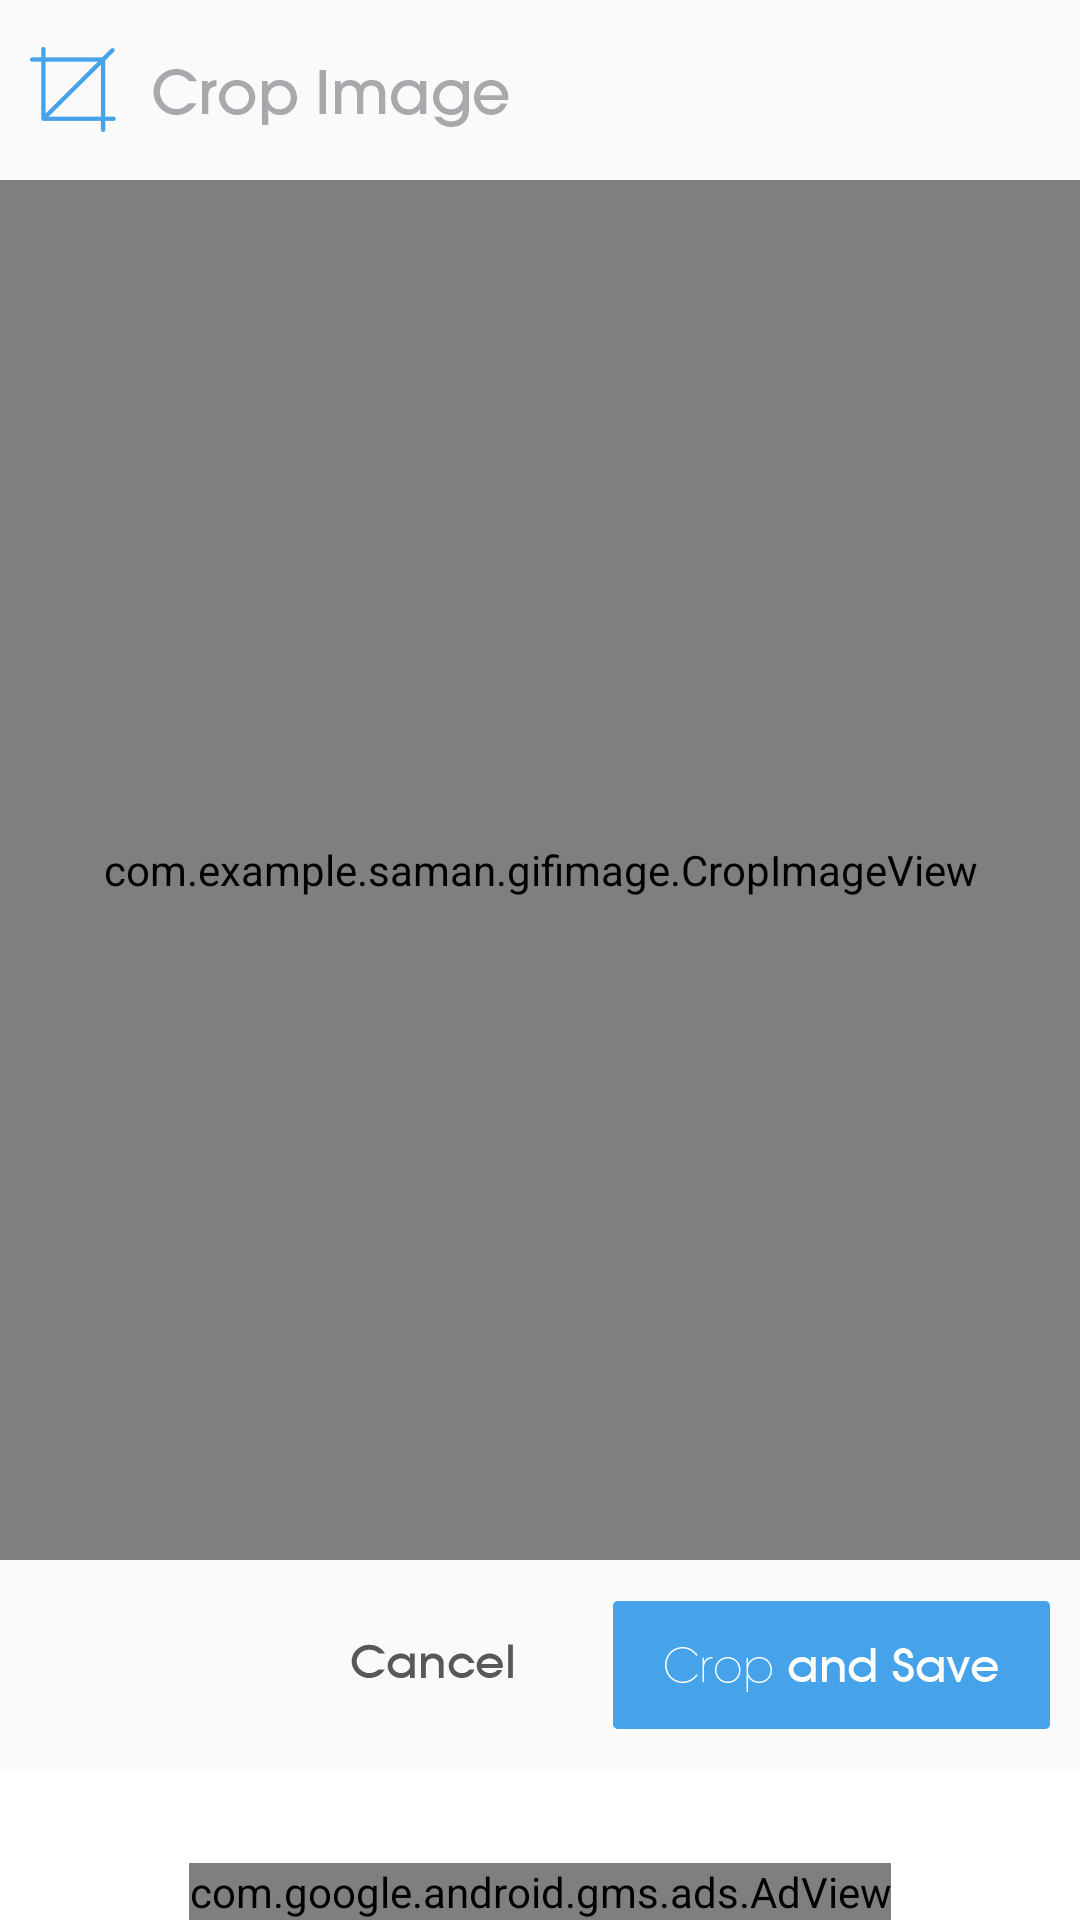

Reconstruct the res/layout file that produces this screen, plus the resources it refers to.
<!-- AndroidManifest.xml: application theme AppTheme -->
<!-- res/layout/crop__activity_crop.xml -->
<?xml version="1.0" encoding="utf-8"?>
<RelativeLayout
    xmlns:android="http://schemas.android.com/apk/res/android"
    android:layout_width="match_parent"
    android:layout_height="match_parent"
    xmlns:ads="http://schemas.android.com/apk/res-auto">
    <RelativeLayout
        android:layout_width="match_parent"
        android:layout_alignParentTop="true"
        android:layout_height="60dp"
        android:id="@+id/done_cancel_bar">



        <ImageView
            android:layout_gravity="center"
            android:layout_width="wrap_content"
            android:layout_height="wrap_content"
            android:layout_marginLeft="10dp"
            android:src="@drawable/crop_img"
            android:layout_centerVertical="true"
            android:layout_alignParentStart="true"
            android:id="@+id/imageView4" />

     

    </RelativeLayout>
  

    <com.example.saman.gifimage.CropImageView
        android:id="@+id/crop_image"
        android:layout_width="match_parent"
        android:layout_height="match_parent"
        android:background="@drawable/crop__texture"
        android:layout_below="@id/done_cancel_bar"
        android:layout_above="@+id/done_cancel_bar1"/>
    <RelativeLayout
        android:layout_width="match_parent"
        android:layout_height="70dp"
        android:id="@+id/done_cancel_bar1"
        android:layout_above="@+id/relativeLayout4"
        android:layout_alignParentStart="true">






        <ImageView
            android:layout_gravity="center"
            android:layout_width="wrap_content"
            android:layout_height="wrap_content"
            android:layout_marginRight="10dp"
            android:layout_marginLeft="10dp"
            android:src="@drawable/crop_btn"
            android:layout_centerVertical="true"
            android:textSize="12dp"
            android:id="@+id/btn_done"

            android:layout_alignParentEnd="true" />
        <ImageView
            android:layout_gravity="center"
            android:layout_width="100dp"
            android:layout_height="wrap_content"
            android:layout_marginRight="0dp"


            android:textColor="#ffffff"

            android:src="@drawable/cancel"
            android:id="@+id/btn_cancel"
            android:layout_centerVertical="true"
            android:layout_toStartOf="@+id/btn_done" />

    </RelativeLayout>

    <RelativeLayout
        android:layout_width="match_parent"
        android:layout_height="50dp"
        android:layout_alignParentBottom="true"
        android:background="@drawable/footer"
        android:id="@+id/relativeLayout4">
        <com.google.android.gms.ads.AdView
            android:id="@+id/adView"
            android:layout_width="wrap_content"
            android:layout_height="wrap_content"
            android:layout_centerHorizontal="true"
            android:layout_alignParentBottom="true"
            ads:adSize="SMART_BANNER"
            ads:adUnitId="@string/banner_ad_unit_id">
        </com.google.android.gms.ads.AdView>
    </RelativeLayout>
</RelativeLayout>
<!-- resources referenced by this layout -->
<resources>
  <!-- drawable cancel: png bitmap (drawable-xxhdpi, 2628 bytes) -->
  <!-- drawable crop_btn: png bitmap (drawable-xxhdpi, 5156 bytes) -->
  <!-- drawable crop_img: png bitmap (drawable-xxhdpi, 5635 bytes) -->
  <!-- drawable footer: png bitmap (drawable-hdpi, 1209 bytes) -->
  <!-- drawable home: png bitmap (drawable-hdpi, 1664 bytes) -->
  <string name="banner_ad_unit_id">ca-app-pub-3514887027893252/9563880523</string>
  <style name="AppTheme" parent="Theme.AppCompat.Light.NoActionBar">
          
  
  
          <item name="colorPrimary">#46A3E9</item>
          <item name="colorPrimaryDark">#46A3E9</item>
          <item name="colorAccent">#46A3E9</item>
          <item name="android:windowActionBar">false</item>
      </style>
</resources>
